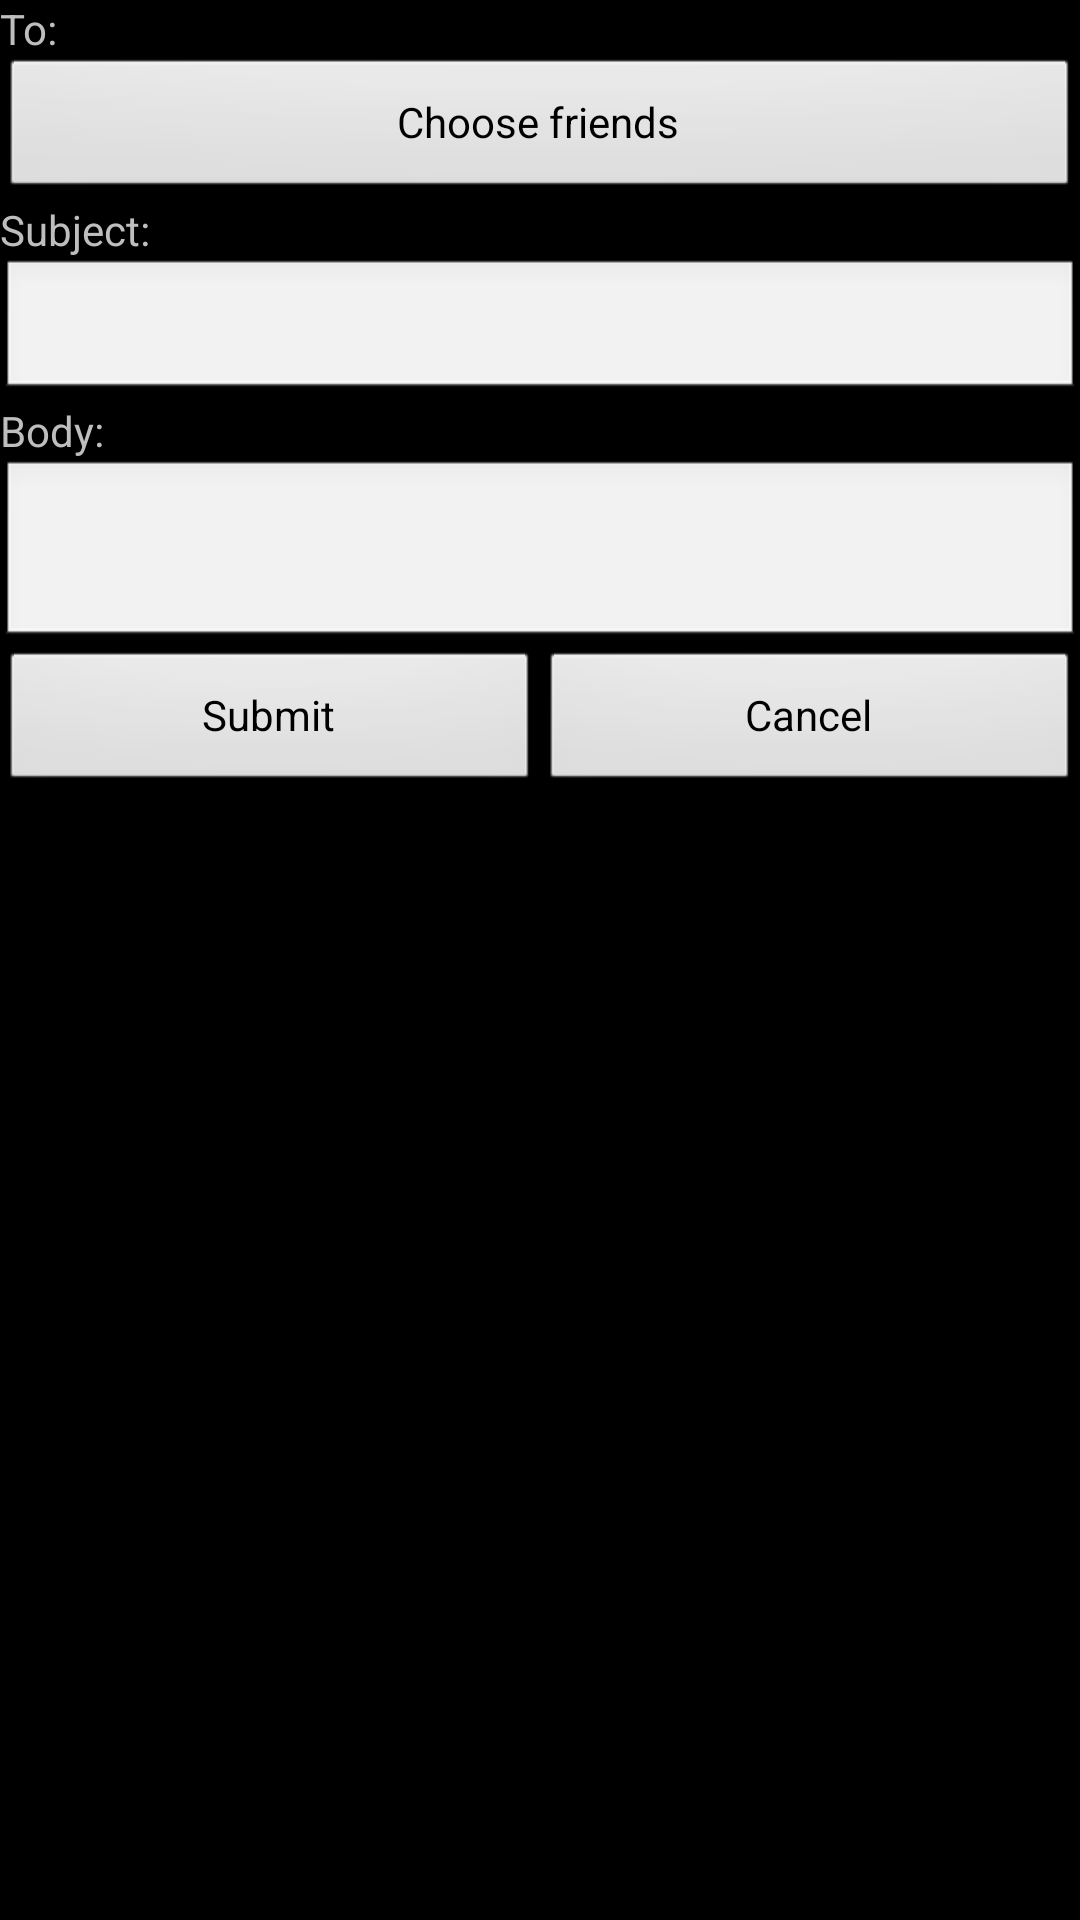

This screen was rendered from an Android layout file. Write that file and the resources it references.
<!-- AndroidManifest.xml: application theme ourTheme -->
<!-- res/layout/new_message.xml -->
<?xml version="1.0" encoding="utf-8"?>
<LinearLayout
  xmlns:android="http://schemas.android.com/apk/res/android"
  android:id="@+id/NewMessagePopup"
  android:layout_width="fill_parent"
  android:layout_height="fill_parent"
  android:orientation="vertical">
  
  <TextView
    android:layout_width="wrap_content"
    android:layout_height="wrap_content"
    android:text="To:">
  </TextView>
  
  <Button
    android:id="@+id/NewMessageTo"
    android:layout_width="fill_parent"
    android:layout_height="wrap_content"
    android:text="Choose friends">
  </Button>
  
  <TextView
    android:layout_width="wrap_content"
    android:layout_height="wrap_content"
    android:text="Subject:">
  </TextView>
  
  <EditText
    android:id="@+id/NewMessageSubject"
    android:layout_width="fill_parent"
    android:layout_height="wrap_content">
  </EditText>
  
  <TextView
    android:layout_width="wrap_content"
    android:layout_height="wrap_content"
    android:text="Body:">
  </TextView>
  
  <EditText
    android:id="@+id/NewMessageBody"
    android:layout_width="fill_parent"
    android:layout_height="wrap_content"
    android:lines="2">
  </EditText>
  
  <LinearLayout
    android:layout_width="fill_parent"
    android:layout_height="wrap_content"
    android:orientation="horizontal">
    
  		<Button
    	  android:id="@+id/NewMessageButton"
    	  android:layout_width="0px"
    	  android:layout_height="wrap_content"
    	  android:layout_weight="50"
    	  android:text="Submit">
  		</Button>
  		
  		<Button
    	  android:id="@+id/CancelMessageButton"
    	  android:layout_width="0px"
    	  android:layout_height="wrap_content"
    	  android:layout_weight="50"
    	  android:text="Cancel">
  		</Button>
  
  </LinearLayout>

</LinearLayout>
<!-- resources referenced by this layout -->
<resources>
  <style name="ourTheme" parent="android:Theme.Black">
    	</style>
</resources>
